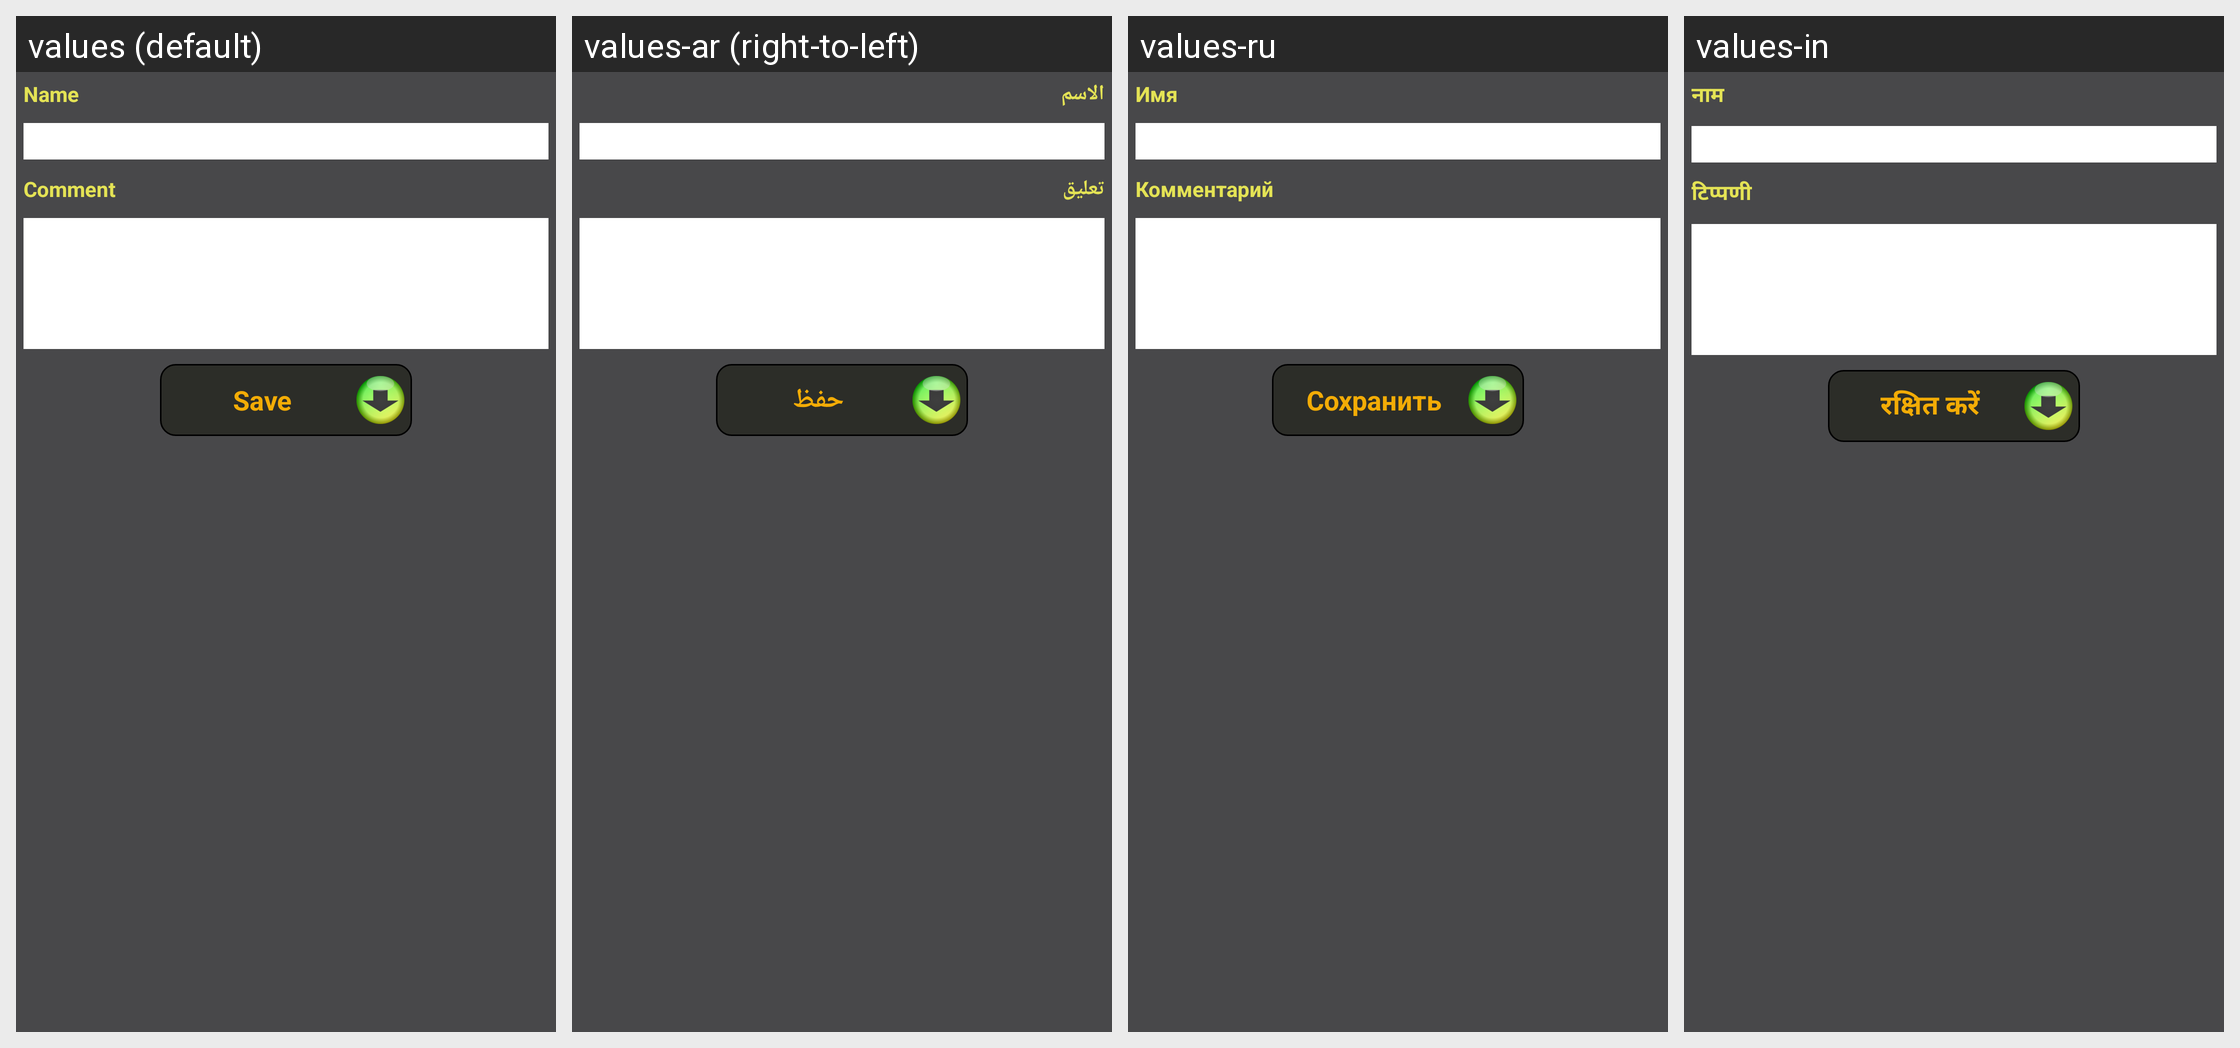

The same Android screen rendered under several of its app's locales, left to right. List the strings drawn on it with the default value and each locale's translation.
Android screen res/layout/activity_edit_reminder.xml rendered under 4 locales, left to right: values (default), values-ar (right-to-left), values-ru, values-in. Device: Nexus 5 (rendered at 1080×1920; each locale shown at half size, 540×960, under a caption strip naming it); theme AppTheme.
Other locales in the repository, not shown: values-de, values-es, values-fr, values-ro, values-zh.
Strings drawn on this screen, with the default value and each locale's value (text and hints the layout hard-codes, and strings that could not be matched under every locale, appear in the picture but are not listed):

name
  values: Name
  values-ar: الاسم
  values-ru: Имя
  values-in: नाम

comment
  values: Comment
  values-ar: تعليق
  values-ru: Комментарий
  values-in: टिप्पणी

save
  values: Save
  values-ar: حفظ
  values-ru: Сохранить
  values-in: रक्षित करें
